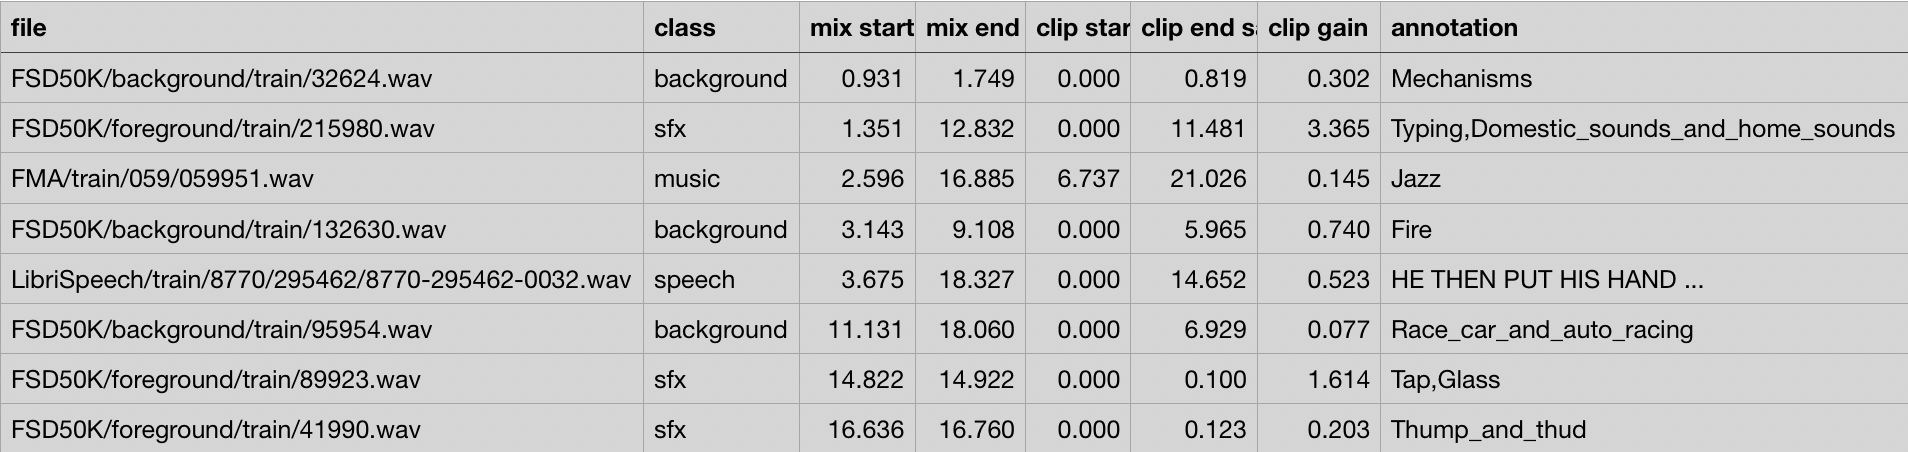

Source data for this figure (header and first rows):
, file, class, mix start time, mix end time, clip start sample, clip end sample, clip gain, annotation
0, ./_dummy/dest/FSD50K/background/train/32…, background, 0.9306, 1.749, 0.0, 0.8189, 0.302, Mechanisms
1, ./_dummy/dest/FSD50K/foreground/train/21…, sfx, 1.351, 12.83, 0.0, 11.48, 3.365, Typing,Domestic_sounds_and_home_sounds
2, ./_dummy/dest/FMA/train/059/059951.wav, music, 2.596, 16.89, 6.737, 21.03, 0.1446, Jazz
3, ./_dummy/dest/FSD50K/background/train/13…, background, 3.143, 9.108, 0.0, 5.965, 0.7402, Fire
4, ./_dummy/dest/LibriSpeech/train/8770/295…, speech, 3.675, 18.33, 0.0, 14.65, 0.5228, HE THEN PUT HIS HAND IN HIS TALL HAT THA…
5, ./_dummy/dest/FSD50K/background/train/95…, background, 11.13, 18.06, 0.0, 6.929, 0.07729, Race_car_and_auto_racing,Accelerating_an…
6, ./_dummy/dest/FSD50K/foreground/train/89…, sfx, 14.82, 14.92, 0.0, 0.1, 1.614, Tap,Glass
7, ./_dummy/dest/FSD50K/foreground/train/41…, sfx, 16.64, 16.76, 0.0, 0.1231, 0.2032, Thump_and_thud
8, ./_dummy/dest/FSD50K/foreground/train/38…, sfx, 19.39, 20.14, 0.0, 0.7484, 0.2182, Bark,Dog,Domestic_animals_and_pets,Anima…
9, ./_dummy/dest/FSD50K/background/train/20…, background, 20.51, 26.21, 0.0, 5.699, 0.2004, Fixed-wing_aircraft_and_airplane,Aircraf…
10, ./_dummy/dest/LibriSpeech/train/7312/924…, speech, 20.85, 36.82, 0.0, 15.97, 0.5453, HER HEART AND SOUL WERE IN THE CAUSE FOR…
11, ./_dummy/dest/FSD50K/foreground/train/79…, sfx, 23.37, 25.13, 0.0, 1.765, 1.198, Livestock_and_farm_animals_and_working_a…
12, ./_dummy/dest/FMA/train/059/059917.wav, music, 24.25, 43.34, 4.024, 23.11, 0.08897, Dance,Electronic
13, ./_dummy/dest/FSD50K/foreground/train/25…, sfx, 28.46, 28.85, 0.0, 0.3931, 0.1064, Packing_tape_and_duct_tape,Domestic_soun…
14, ./_dummy/dest/FSD50K/background/train/62…, background, 29.8, 35.58, 0.0, 5.78, 0.2973, Insect,Wild_animals,Animal
15, ./_dummy/dest/FSD50K/foreground/train/36…, sfx, 30.76, 35.4, 0.0, 4.634, 3.555, Ocean,Water
16, ./_dummy/dest/FSD50K/background/train/77…, background, 38.27, 40.4, 0.0, 2.13, 0.05277, Hiss
17, ./_dummy/dest/LibriSpeech/train/2007/132…, speech, 39.28, 52.61, 0.0, 13.34, 1.228, OPPOSITE TO HER CASEMENT SHE WAS FOR A M…
18, ./_dummy/dest/FSD50K/foreground/train/17…, sfx, 39.97, 40.07, 0.0, 0.1, 0.4331, Finger_snapping,Hands
19, ./_dummy/dest/FSD50K/foreground/train/38…, sfx, 42.83, 53.27, 0.0, 10.44, 0.758, Raindrop,Drip,Rain,Water,Liquid
20, ./_dummy/dest/FMA/train/128/128482.wav, music, 45.27, 52.05, 3.312, 10.09, 0.1205, Pop
21, ./_dummy/dest/LibriSpeech/train/6454/120…, speech, 55.86, 59.96, 0.0, 4.098, 0.5459, THEY ARE HUMMING THE WORDS NOT THINKING …
